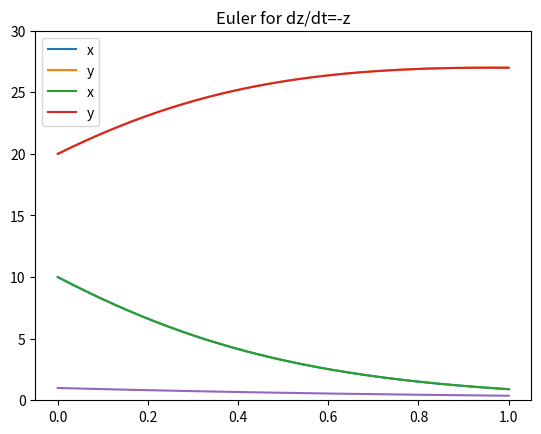

Write the Python code that produced this figure. (Note: this script raises an exception after producing the figure.)
#!/usr/bin/env python3
# -*- coding: utf-8 -*-
"""
Created on Wed Sep 28 20:39:04 2022

@author: ChaoruiWang
"""
import numpy as np
import matplotlib.pyplot as plt
from scipy.integrate import solve_ivp


'''
The following function gives the right hand side of Lotke-Volterra in np.ndarray type
inputs:
    y: 2d vector
    alpha: real number
    beta: real number
    delta: real number
    gamma: real number
    
outputs:
    2d numpy array
'''
def lotke_volterra_rhs(y, alpha, beta, delta, gamma):
    return np.array([
                    alpha * y[0] - beta * y[0] * y[1], 
                    delta * y[0] * y[1] - gamma * y[1]   
                    ])


'''
The following function constructs the forward Euler method for ODEs
inputs:
    rhs_fun: function, describes RHS of ODEs, outputs 2d array
    T: positive real number, ending time
    N: positive integer, step numbers
    y0: 2d real vector, initial value
    alpha: real number
    beta: real number
    delta: real number
    gamma: real number
    
outputs:
    3d tuple
    y: 2d vector, approximate solution at time T
    x_traj: trajectory of first element of y along discretized time steps
    y_traj: trajectory of second element of y along discretized time steps
'''
def euler(rhs_fun, T, N, y0, alpha, beta, delta, gamma):
    if T <= 0:
        raise ValueError('Final time T should be positive.')
        
    if N<= 0:
        raise ValueError('N should be a positive integer.')
        
    try:
        if N == int(N):
            N = int(N)
    except TypeError:
        print('N should be an integer.')
        
    # compute Delta t
    dt = T/N
    
    x_traj = [y0[0]]
    y_traj = [y0[1]]
    
    # force y0 to float array
    y = np.array(y0) + np.zeros(2)
    
    for i in range(N):
        # use forward euler formula to update y at each timestep
        y += dt * rhs_fun(y, alpha, beta, delta, gamma)
        x_traj.append(y[0])
        y_traj.append(y[1])
    return (y, x_traj, y_traj)


'''
We use our euler function to solve the following ivp of Lotke-Volterra, where
T =1.0, N =1000, initial value = [10,20], all coefficients = 0.1
'''
sol_euler = euler(lotke_volterra_rhs, 1.0, 1000, [10,20], 0.1, 0.1, 0.1, 0.1)
print('----------------------------------------------------------------------')
print('Euler method solution:', sol_euler[0])
 

# plotting the euler method solution along the time steps
t = np.linspace(0,1,1001)
plt.title('Euler')
plt.plot(t, sol_euler[1], label='x')
plt.plot(t, sol_euler[2], label='y')
plt.ylim([0,30])
plt.legend()
plt.show()



'''
Following function construct the two-step Adams-Bashforth method
inputs:
    rhs_fun: function, describes RHS of ODEs, outputs 2d array
    T: positive real number, ending time
    N: integer greater than 1, step numbers
    y0: 2d real vector, initial value
    alpha: real number
    beta: real number
    delta: real number
    gamma: real number
    
outputs:
    3d tuple
    y_2: 2d vector, approximate solution at time T
    x_traj: trajectory of first element of y along discretized time steps
    y_traj: trajectory of second element of y along discretized time steps
'''
def lin_2step(rhs_fun, T, N, y0, alpha, beta, gamma, delta):
    if T <= 0:
        raise ValueError('Final time T should be positive.')
        
    if N<= 1:
        raise ValueError('N should be an integer greater than 1.')
        
    try:
        if N == int(N):
            N = int(N)
    except TypeError:
        print('N should be an integer.')
        
    dt = T/N
    y_0 = np.array(y0) + np.zeros(2)
    
    # just use Euler to create a necessary first step 
    y_1 = y_0 + dt * rhs_fun(y_0, alpha, beta, gamma, delta)
    x_traj = [y_0[0], y_1[0]]
    y_traj = [y_0[1], y_1[1]]
    for i in range(N-1):
        y_2 = y_1 + 3/2 * dt * rhs_fun(y_1, alpha, beta, gamma, delta) - 1/2 * dt * rhs_fun(y_0, alpha, beta, gamma, delta)
        x_traj.append(y_2[0])
        y_traj.append(y_2[1])
        y_0 = y_1
        y_1 = y_2
    return (y_2, x_traj, y_traj)


'''
Try the same problem as the Euler method, with all same parameters.
'''
sol_lin_2step = lin_2step(lotke_volterra_rhs, 1.0, 1000, [10,20], 0.1, 0.1, 0.1, 0.1)
print('----------------------------------------------------------------------')
print('Linear two-step solution:', sol_lin_2step[0])


plt.title('Linear Two-Step')
plt.plot(t, sol_lin_2step[1], label='x')
plt.plot(t, sol_lin_2step[2], label='y')
plt.ylim([0,30])
plt.legend()
plt.show()


'''
Let's do a test using dz/dt = -z. 
The exact solution should be e^-1, with T = 1.0, initial value = 1.0.
'''
sol_euler_test = euler(lambda y,alpha,beta,delta,gamma : -y, 1.0, 1000, [1, 0], -1.0, 0, 0, 0)
print('--------------------------------test-----------------------------------')
print('Exact solution:', np.exp(-1))
print('Solution by Euler:', sol_euler_test[0][0])
plt.title('Euler for dz/dt=-z')
plt.plot(t,sol_euler_test[1])
plt.legend()
plt.show()


'''
Let's do a test using simple harmonic oscillator. 
The exact solution should be
'''
sol_harmo_osci = euler(lambda y,alpha,beta,delta,gamma : -y, 1.0, 1000, 1, 0, 1, 0 , -0.1)
print(np.cos)


# use existing library introduced in the lecture, in particular the 'solve_ivp' function
def lv_rhs(t, y, alpha, beta, gamma, delta):
    return np.array([
                     alpha*y[0] - beta*y[0]*y[1],
                      delta*y[0]*y[1] - gamma*y[1]
                    ])

sol_ivp = solve_ivp(lambda t,y : lv_rhs(t ,y, 0.1, 0.1, 0.1, 0.1), [0,1], [10,20])
print(sol_ivp)
